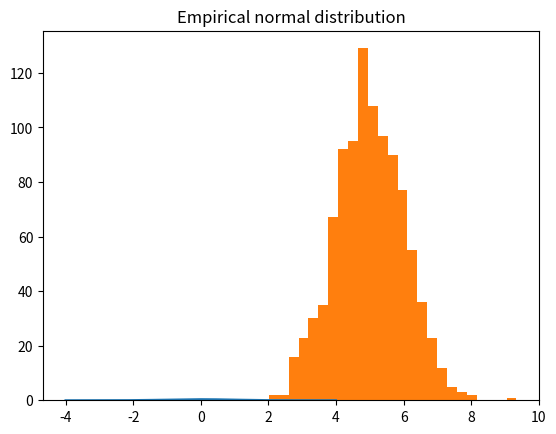
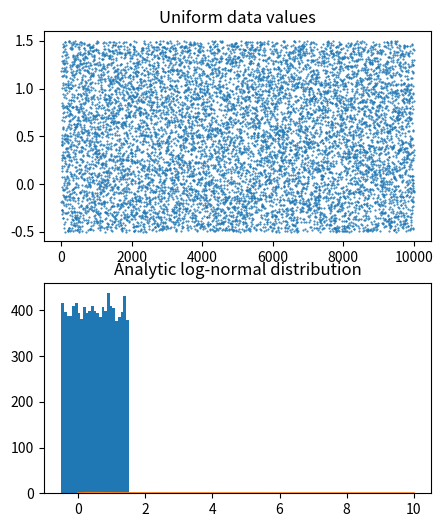
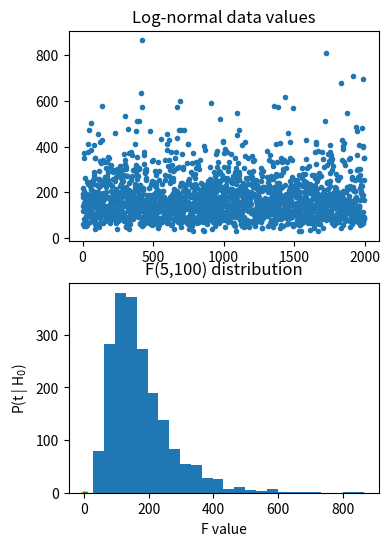

Generate these figures, in order, with matplotlib:
# import libraries
import matplotlib.pyplot as plt
import numpy as np
import scipy.stats as stats
# or: from scipy import stats

## Gaussian

# number of discretizations
N = 1001

x = np.linspace(-4,4,N)
gausdist = stats.norm.pdf(x)

plt.plot(x,gausdist)
plt.title('Analytic Gaussian (normal) distribution')
plt.show()

# is this a probability distribution?
print(sum(gausdist))
# try scaling by dx...


## Normally-distributed random numbers

# parameters
stretch = 1 # variance (square of standard deviation)
shift   = 5 # mean
n       = 1000

# create data
data = stretch*np.random.randn(n) + shift

# plot data
plt.hist(data,25)
plt.title('Empirical normal distribution')
plt.show()

## Uniformly-distributed numbers

# parameters
stretch = 2 # not the variance
shift   = .5
n       = 10000

# create data
data = stretch*np.random.rand(n) + shift-stretch/2

# plot data
fig,ax = plt.subplots(2,1,figsize=(5,6))

ax[0].plot(data,'.',markersize=1)
ax[0].set_title('Uniform data values')

ax[1].hist(data,25)
ax[1].set_title('Uniform data histogram')

plt.show()

## log-normal distribution

N = 1001
x = np.linspace(0,10,N)
lognormdist = stats.lognorm.pdf(x,1)

plt.plot(x,lognormdist)
plt.title('Analytic log-normal distribution')
plt.show()

## empirical log-normal distribution

shift   = 5  # equal to the mean?
stretch = .5 # equal to standard deviation?
n = 2000     # number of data points

# generate data
data = stretch*np.random.randn(n) + shift
data = np.exp( data )

# plot data
fig,ax = plt.subplots(2,1,figsize=(4,6))
ax[0].plot(data,'.')
ax[0].set_title('Log-normal data values')

ax[1].hist(data,25)
ax[1].set_title('Log-normal data histogram')
plt.show()

## binomial

# a binomial distribution is the probability of K heads in N coin tosses,
# given a probability of p heads (e.g., .5 is a fair coin).

n = 10 # number on coin tosses
p = .5 # probability of heads

x = range(n+2)
bindist = stats.binom.pmf(x,n,p)

plt.bar(x,bindist)
plt.title('Binomial distribution (n=%s, p=%g)'%(n,p))
plt.show()

## t

x  = np.linspace(-4,4,1001)
df = 200
t  = stats.t.pdf(x,df)

plt.plot(x,t)
plt.xlabel('t-value')
plt.ylabel('P(t | H$_0$)')
plt.title('t(%g) distribution'%df)
plt.show()

## F

# parameters
num_df = 5   # numerator degrees of freedom
den_df = 100 # denominator df

# values to evaluate 
x = np.linspace(0,10,10001)

# the distribution
fdist = stats.f.pdf(x,num_df,den_df)

plt.plot(x,fdist)
plt.title(f'F({num_df},{den_df}) distribution')
plt.xlabel('F value')
plt.show()